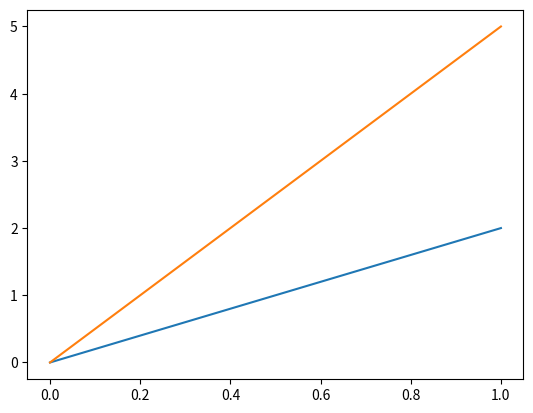

Write the Python code that produced this figure.
import numpy as np

class Linear:
    def __init__(self, in_units=1,out_units=1) -> None:
        self.W = np.random.normal(size=(out_units, in_units))
    def forward(self, x):
        assert len(x.shape) == 2
        return (self.W @ x[:,:,None]).squeeze()

if __name__ == "__main__":
    import matplotlib.pyplot as plt
    lin = Linear(in_units=1,out_units=2)
    x = np.linspace(0,1,100).reshape((-1,1))
    lin.W[0,0] = 2
    lin.W[1,0] = 5
    y = lin.forward(x)
    print(y.shape)
    plt.plot(x, y)
    plt.show()